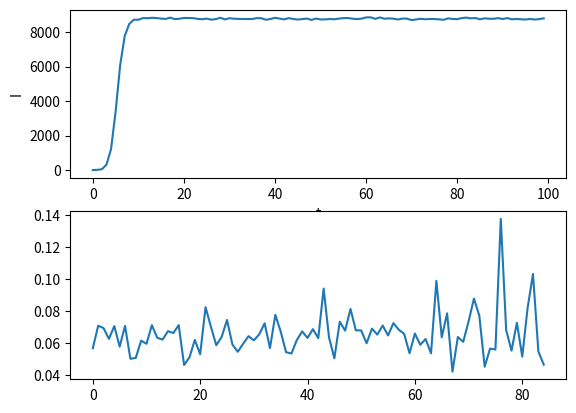

The matplotlib source for this figure: (Note: this script raises an exception after producing the figure.)
import numpy as np
import networkx as nx
import matplotlib.pylab as plt

N = 10000
beta = 0.3
mu = 0.1

infectedNodes = []
numberOfInfected =[]

inf = 0 # initial number of infected
rec = 0 # initial number of recovered

BAgraph = nx.barabasi_albert_graph(N, 3)

attrs = {'status':'S'}

for n,d in BAgraph.nodes(data=True):
    ''' Set entire population to susceptible'''
    BAgraph.nodes[n].update(attrs)

rand = np.random.randint(1,N)
# infect one random node
BAgraph.nodes[rand].update({'status': 'I'})

# keep track of infected nodes
infectedNodes.append(rand)

''' Get all susceptible neigbours of a node'''
def susceptibleList(node):
    susList = []
    for n in node:
        if (BAgraph.nodes[n]['status'] == 'S'):
            susList.append(n)
    return susList

inftemp = []
rectemp = []

def infect():
    global inftemp
    inftemp = []
    for i in infectedNodes:
        neighborList = susceptibleList(list(BAgraph.neighbors(i))) # get all suceptible neighbours of infectious node
        for s in neighborList:
            # Try to infect every susceptible neigbhour
            if (np.random.random() < beta):
                BAgraph.nodes[s].update({'status': 'I'})
                inftemp.append(s)

def recover():
    global rectemp
    rectemp = []
    for i in infectedNodes:
        if (np.random.random() < mu):
            BAgraph.nodes[i].update({'status' : 'S'})
            rectemp.append(i)

''' Get number of infected individuals from the enitre graph '''
def noOfInfected():
    global inf
    inf = 0
    for n, d in BAgraph.nodes(data=True):
        if (BAgraph.nodes[n]['status'] == "I"):
            inf += 1
    return inf

def noOfRecovered():
    global rec
    rec = 0
    for n, d in BAgraph.nodes(data=True):
        if (BAgraph.nodes[n]['status'] == "S"):
            rec += 1
    return rec

# execute until everyone is infected
for t in range (0, 100):
    infect()
    recover()
    print (t)
    numberOfInfected.append(noOfInfected())
    infectedNodes.extend(inftemp)
    infectedNodes = list(set(infectedNodes).difference(set(rectemp)))


#for n,d in BAgraph.nodes(data=True):
#    print ("node#" + str(n) + " " + str(BAgraph.nodes[n]['status']))

# Threshold
# beta/mu = <k> / <k^2>

k = nx.average_degree_connectivity(BAgraph)
k = list(k.values())
k2 = np.array(k)**2

threshold = []

for i in range (0, len(k)):
    threshold.append((k[i] / (k2[i])))

plt.subplot(211)
plt.xlabel("t")
plt.ylabel("I")
plt.plot(numberOfInfected)
ax = plt.subplot(212)
plt.plot(threshold)
fig = plt.gcf()
fig.canvas.set_window_title('SIS Model')
#vals = ax.get_yticks()
#ax.set_yticklabels(['{:3.2f}%'.format(x) for x in vals])
plt.show()
